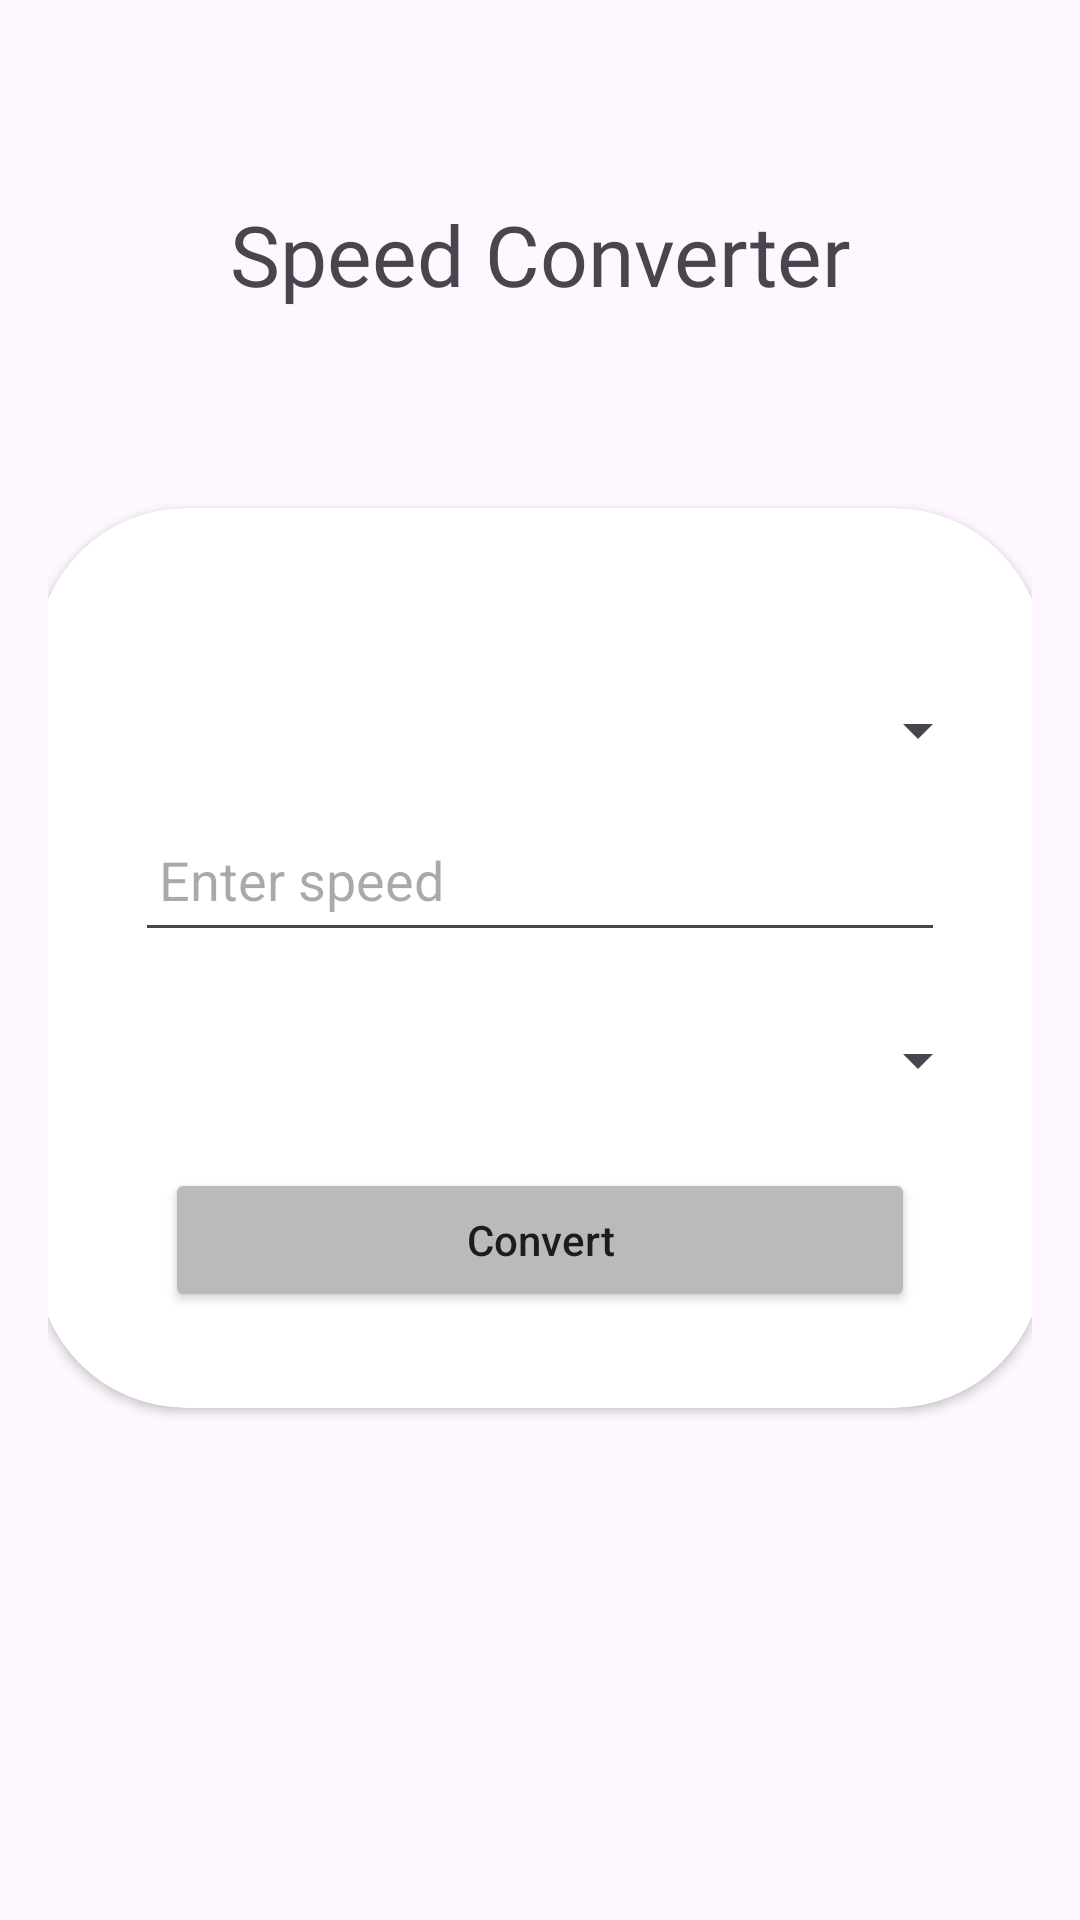

The Android layout XML behind this screen, and the referenced resources:
<!-- AndroidManifest.xml: application theme Theme.Convertify -->
<!-- res/layout/activity_speed.xml -->
<?xml version="1.0" encoding="utf-8"?>
<LinearLayout
    xmlns:android="http://schemas.android.com/apk/res/android"
    xmlns:app="http://schemas.android.com/apk/res-auto"
    xmlns:tools="http://schemas.android.com/tools"
    android:layout_width="match_parent"
    android:layout_height="match_parent"
    android:orientation="vertical"
    android:padding="16dp"
    tools:context=".Speed">

    <TextView
        android:layout_width="wrap_content"
        android:layout_height="wrap_content"
        android:layout_gravity="center"
        android:layout_marginTop="50dp"
        android:layout_marginBottom="46dp"
        android:fontFamily="@font/merienda_one"
        android:text="Speed Converter"
        android:textSize="28sp"
        tools:ignore="HardcodedText" />

    <androidx.cardview.widget.CardView
        android:layout_width="336dp"
        android:layout_height="300dp"
        android:layout_gravity="center"
        android:layout_marginStart="20dp"
        android:layout_marginTop="20dp"
        android:layout_marginEnd="20dp"
        android:layout_marginBottom="20dp"
        app:cardCornerRadius="50dp"
        tools:ignore="ExtraText">

        <Spinner
            android:id="@+id/spinnerFrom"
            android:layout_width="300dp"
            android:layout_height="wrap_content"
            android:layout_marginTop="50dp"
            android:padding="8dp"
            android:layout_gravity="center_horizontal"
            android:minWidth="200dp"
            android:minHeight="48dp"
            android:contentDescription="Select the source speed unit" />

        <EditText
            android:id="@+id/editTextSpeed"
            android:layout_width="270dp"
            android:layout_height="wrap_content"
            android:layout_marginTop="100dp"
            android:hint="Enter speed"
            android:padding="8dp"
            android:layout_gravity="center_horizontal"
            android:minWidth="200dp"
            android:minHeight="48dp"
            tools:ignore="Autofill,HardcodedText,TextFields" />

        <Spinner
            android:id="@+id/spinnerTo"
            android:layout_width="300dp"
            android:layout_height="wrap_content"
            android:layout_marginTop="160dp"
            android:layout_gravity="center_horizontal"
            android:padding="8dp"
            android:minWidth="200dp"
            android:minHeight="48dp" />

        <Button
            android:id="@+id/buttonConvert"
            android:layout_width="250dp"
            android:layout_height="wrap_content"
            android:layout_marginTop="220dp"
            android:text="Convert"
            android:textAllCaps="false"
            android:backgroundTint="@color/gray"
            android:padding="8dp"
            android:layout_gravity="center_horizontal"
            tools:ignore="HardcodedText" />

    </androidx.cardview.widget.CardView>
</LinearLayout>
<!-- resources referenced by this layout -->
<resources>
  <color name="gray">#BABABA</color>
  <style name="Theme.Convertify" parent="Base.Theme.Convertify" />
  <style name="Base.Theme.Convertify" parent="Theme.Material3.DayNight.NoActionBar">
          
          
      </style>
</resources>
